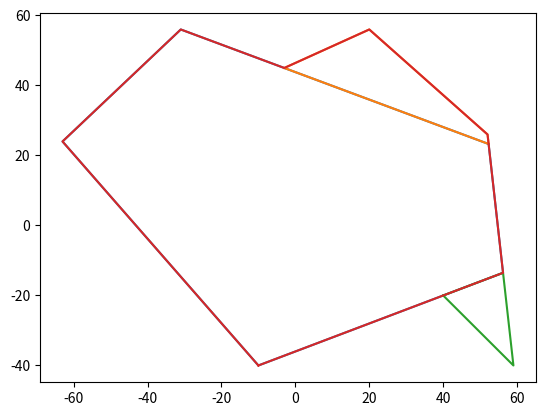

The matplotlib source for this figure:
import math
import numpy as np
import matplotlib.pyplot as plt
# import createPath as cp
def calculate_polygon_area(vertices):
    n = len(vertices)
    area = 0.0
    for i in range(n):
        x1, y1 = vertices[i]
        x2, y2 = vertices[(i+1) % n]  # Lấy đỉnh kế tiếp (hoặc đỉnh đầu tiên nếu i là đỉnh cuối cùng)
        area += x1*y2 - x2*y1
    return abs(area) / 2.0
vertices = [[59, -40],[-10,-40],[-20, -79], [-63, 24], [-31, 61], [52, 26]]
area = calculate_polygon_area(vertices)


def getAngle(knee, hip, shoulder):
    ang = math.degrees(math.atan2(shoulder[1]-hip[1], shoulder[0]-hip[0]) - math.atan2(knee[1]-hip[1], knee[0]-hip[0]))
    return ang + 360 if ang < 0 else ang
def takeA(K):
    for i in range(len(K)-1):
        if i==len(K) - 2:
            print(getAngle(K[i],K[i+1],K[1]))
        else:
            print(getAngle(K[i],K[i+1],K[i+2]))


def checkangle(K):
    point_angle = []
    for i in range(len(K)-1):
        if i == len(K)-2:
            if getAngle(K[i],K[i+1],K[1]) > 180:
                point_angle.append(i+1)
        else:
            if getAngle(K[i],K[i+1],K[i+2]) > 180:
                point_angle.append(i+1)

    return point_angle



#pt duong thang
def line_eq(point_1, point_2):
    A = point_1[0]
    B = point_1[1]
    C = point_2[0]
    D = point_2[1]

    a = B - D
    b = C - A
    c = a * -A + b * -B
    return a, b, c

# tim diem giao
def find_intersect_point(points, index_center):
    point1 = points[index_center]
    point2 = points[index_center-1]
    a1, b1, c1 = line_eq(point1, point2)
    tow  = index_center + 1
    if index_center == len(points) - 1:
        tow = 0
    point2 = points[tow]
    a2, b2, c2 = line_eq(point1, point2)
    no = []
    points.append(points[0])
    #print(a2, b2, c2)
    for i in range(len(points)-1):
        if(check_side([a1, b1, c1], points[i], points[i+1])):
            a, b, c = line_eq(points[i], points[i+1])
            x = eq2_solve([a,b,c], [a1, b1, c1])
            no.append(list(x))
        if(check_side([a2, b2, c2], points[i], points[i+1])):
            a, b, c = line_eq(points[i], points[i+1])
            x = eq2_solve([a,b,c], [a2, b2, c2])
            no.append(list(x))
    return no

#kiem tra vi tri tuong doi
def check_side(paraline, point_1, point_2):
    check1 = point_1[0] * paraline[0] + point_1[1] * paraline[1] + paraline[2]
    check2 = point_2[0] * paraline[0] + point_2[1] * paraline[1] + paraline[2]
    if check1*check2 < 0:
        return True
    else:
        return False
def eq2_solve(para_1, para_2):
    a1 = para_1[0]
    b1 = para_1[1]
    c1 = para_1[2]
    a2 = para_2[0]
    b2 = para_2[1]
    c2 = para_2[2]
    A = [[a1, b1], [a2, b2]]
    B = [-c1, -c2]

    x = np.linalg.solve(A, B)
    return x

def sort_points(sub_points):
    angle_vec = []
    new_sub_points = []
    new_sub_points.extend(sub_points)
    for i in range(len(sub_points)-1):
        #vector.append([sub_points[i+1][0] - sub_points[i][0], sub_points[i+1][1] - sub_points[i][1]])
        angle_vec.append( math.atan2(sub_points[i+1][1] - sub_points[0][1], sub_points[i+1][0] - sub_points[0][0]))
    if (max(angle_vec)>math.pi/2) and (min(angle_vec)<-math.pi/2):
        for i in range (len(angle_vec)):
            if angle_vec[i]<0:
                angle_vec[i] = angle_vec[i] + 2*math.pi
    for i in range(len(sub_points)-1):
        temp = angle_vec.index(max(angle_vec[i:]))
        angle_vec[i], angle_vec[temp] = angle_vec[temp], angle_vec[i]
        new_sub_points[i+1], new_sub_points[temp+1] = new_sub_points[temp+1], new_sub_points[i+1]
    return new_sub_points
def take_sub_Points(points, center, intersect_point): #tim toa do diem cua 2 phan map
    sub_point1 = [center, intersect_point]
    sub_point2 = [center, intersect_point]
    special_point = []
    flag_point = []
    # tim dinh da giac thuoc duong thang chua center, intersect_point
    index = points.index(center)
    a, b, c = line_eq(center, intersect_point)
    tow = index + 1
    if(index == len(points) -1 ):
        tow = 0

    check =  a*points[tow][0] + b*points[tow][1] + c
    if(check < 0.001):
        special_point = points[tow]
    else:
        special_point = points[index-1]
    index_special_point = points.index(special_point)
    new_points = []
    new_points.extend(points)
    new_points.remove(points[index_special_point])
    new_points.remove(points[index])

    #find flag_point : ke cua special point khac center
    tow2 = index_special_point+1
    if(index_special_point == len(points) -1 ):
        tow2 = 0
    if(points[tow2] != center ):
        flag_point = points[tow2]
    elif(points[index_special_point-1] != center):
        flag_point = points[index_special_point-1]

    # print('flag_point', flag_point)
    # print('special_point', special_point)
    # #tim sub_point chua sap xep
    #
    temp1 = a * new_points[0][0] + b * new_points[0][1] + c
    sub_point1.append(new_points[0])
    # print('pp',new_points)
    flag  = 1
    if new_points[0] == flag_point:
        sub_point1.append(special_point)
        flag = 1
    for i in range(1, len(new_points) - 1):
        temp2 = a * new_points[i][0] + b * new_points[i][1] + c
        if (temp1 * temp2 > 0):
            sub_point1.append(new_points[i])
            if new_points[i] == flag_point and i != len(new_points) - 1:
                sub_point1.append(special_point)
                flag = 1
            # print('sb', new_points[i])
            # print('ss',sub_point1)
        else:
            sub_point2.append(new_points[i])
            if new_points[i] == flag_point and i != len(new_points) - 1:
                sub_point2.append(special_point)
                flag = 2
    #

    if not sub_point1 or not sub_point2:
        return None, None
    sub_point1 = sort_points(sub_point1)
    sub_point2 = sort_points(sub_point2)
    if (flag == 1):
        sub_point1.remove(center)
    elif (flag == 2):
        sub_point2.remove(center)

    return sub_point1, sub_point2

def plan (points):
    points.append(points[0])
    index = checkangle(points)
    if not index:
        print('function checkangle return None')
        return None, None
    if index[0] == len(points) - 1   :
        index = [0]
    del points[-1]
    center = points[index[0]]
    inter_P = find_intersect_point(points, index[0])
    # print(inter_P)
    if not inter_P:
        print('function find_intersect_point return None')
        return None, None


    sub_point1, sub_point2 = take_sub_Points(points, center, inter_P[0])
    sub_point3, sub_point4 = take_sub_Points(points, center, inter_P[1])
    if not sub_point1 or not sub_point3:
        print('function take_sub_Points return None')
        return None, None

    s1 = calculate_polygon_area(sub_point1)
    s2 = calculate_polygon_area(sub_point2)
    s3 = calculate_polygon_area(sub_point4)
    s4 = calculate_polygon_area(sub_point3)


    if(abs(s1-s2) > abs(s3-s4)):
        return sub_point1, sub_point2
    elif(abs(s1-s2) < abs(s3-s4)):
        return sub_point3, sub_point4
    else:
        print('Can not compare S')
        return None
def recursive(points):
    a, b = plan(points)
    
    if a and b:
        if len(a) < len(b):
            print('a', a)
            print('b', b)
            a.append(a[0])
            recursive(b)
            # cp.Find_intersect(a)

        else:
            print('a', a)
            print('b', b)
            b.append(b[0])
            recursive(a)
            # cp.Find_intersect(b)
        oxa,oya= zip(*a)
        plt.plot(oxa, oya )
        oxb,oyb= zip(*b)
        plt.plot(oxb, oyb )
    else:
        print('a', a)
        print('b', b)
        return None
    

# non convex has a angle > 180
# K2 = [[59, -40],[-10,-40],[-20, -85], [-63, 24], [-31, 56], [52, 26]]
# K2 = [ [59, -40],[-10,-40],  [-63, 24],[-31, 56] , [52, 26],[-20,0]]
# K2 = [ [59, -40],[-10,-40],  [-63, 24],[-31, 56] ,[-20,0], [52, 26]]
# K2 = [ [59, -40],[-10,-40],  [-63, 24],[-20,0],[-31, 56] , [52, 26]]
# K2 = [ [59, -40],[-10,-40],[-20,0],  [-63, 24] ,[-31, 56], [20, 45], [47,60] , [52, 26]]
K2 = [ [59, -40],[40, -20], [-10,-40],  [-63, 24],[-31, 56],[-3,45], [20,56] ,  [52, 26]] #xbisme da sua
# # K2 = [ [0, 4],[3,-1],  [1, -1],[-2, -2] ]
# # K2 = [[0, 0], [3, 2], [6, -3], [4,-3], [1, -4]]
# # K2 = [[0, -1], [-2, 1], [-1, 2], [-1, 3], [3, 1] ]
# # K2 =[[-4, -4], [-6, 0], [-2, 4], [-8, 6], [5, 10], [10, 8], [8,2], [3, -4]]

# print('K2', K2)
points = K2
ox,oy= zip(*K2)

print(ox,oy)
recursive(points)
plt.show()